Photos from the image-classification dataset "images" in the GitHub repository ayushdebnath012/FarmFederate-Advisor. Its 4 classes are: algal leaf spot, brown blight, gray blight, red leaf spot.

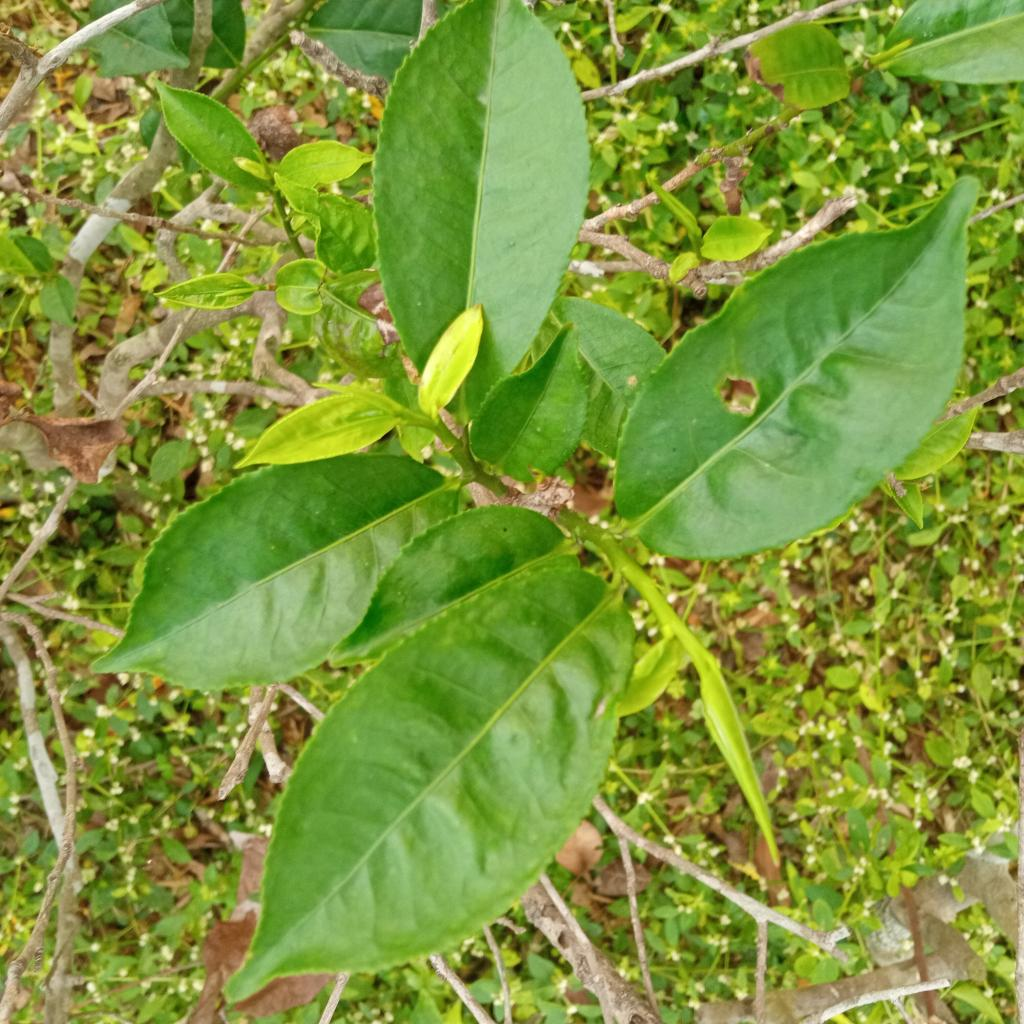
Label: brown blight

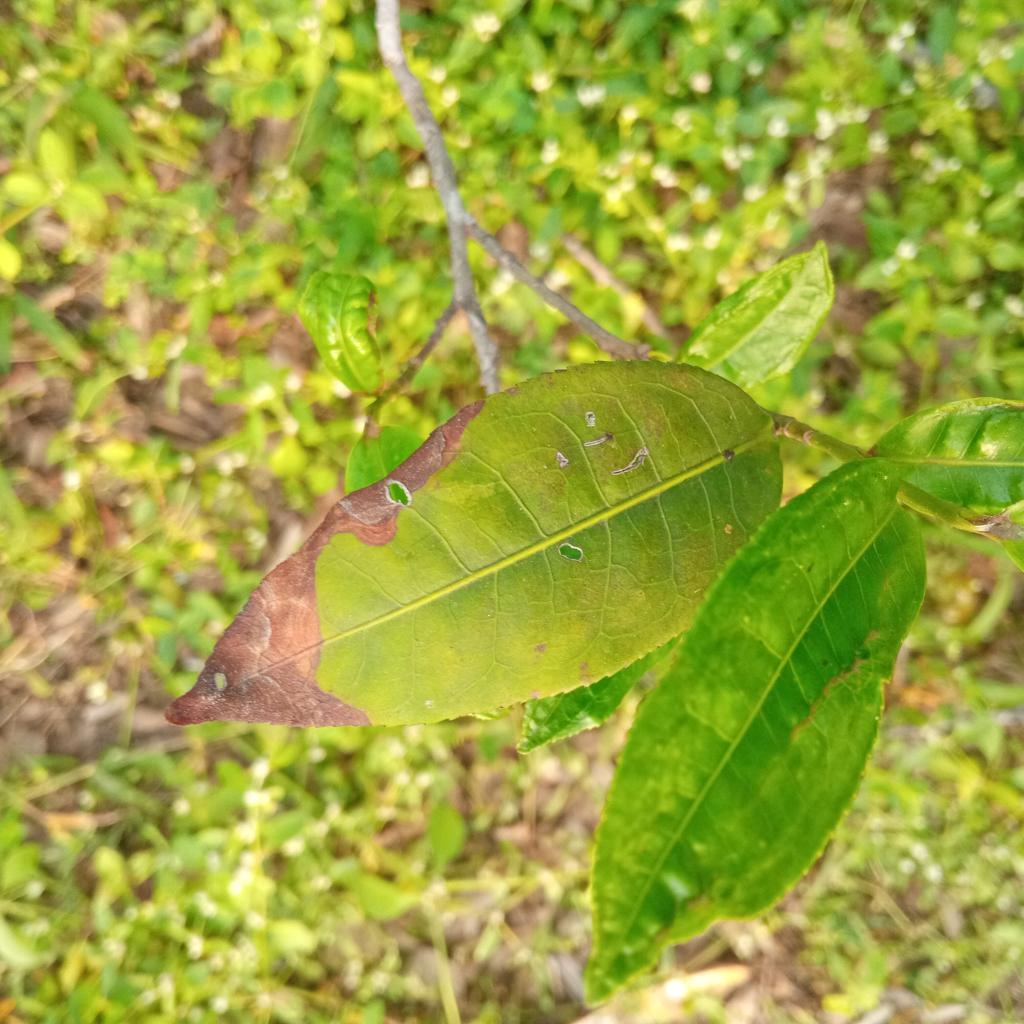
Label: gray blight

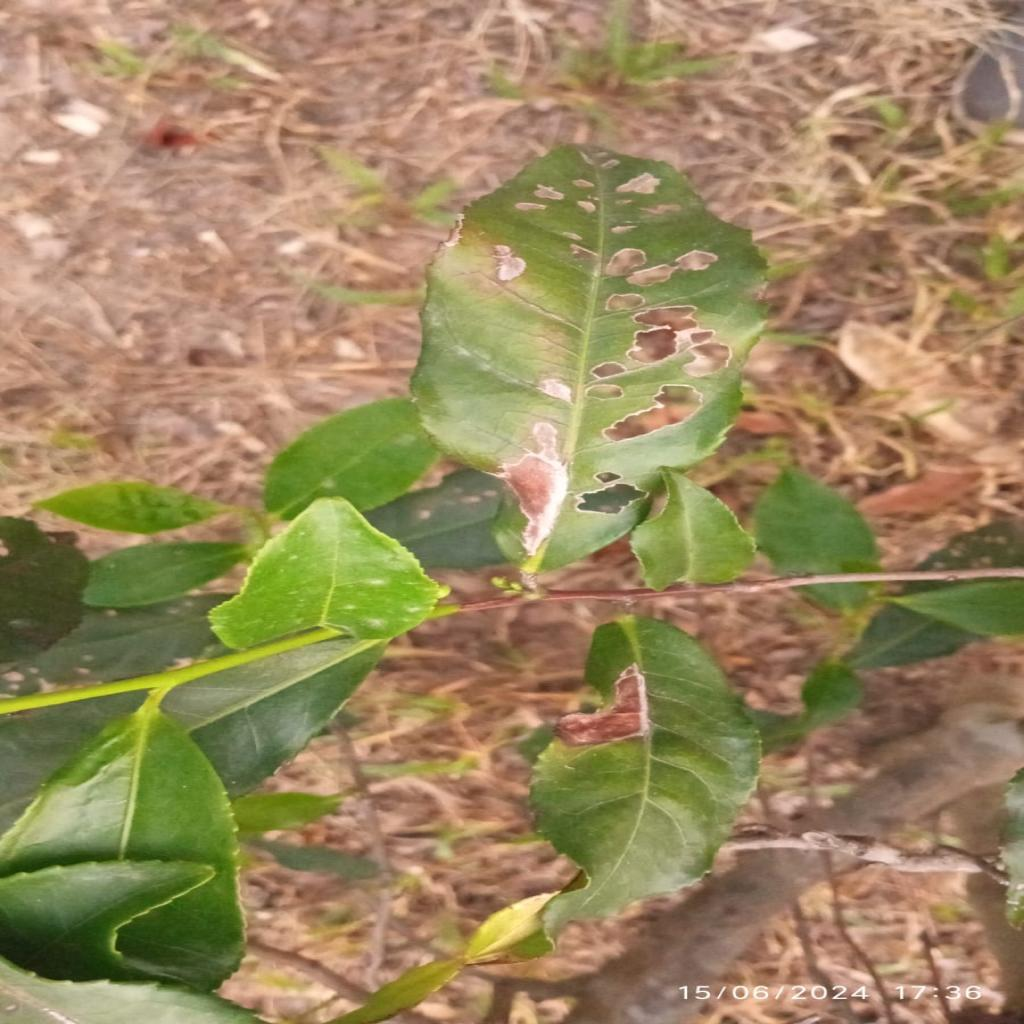
Label: brown blight

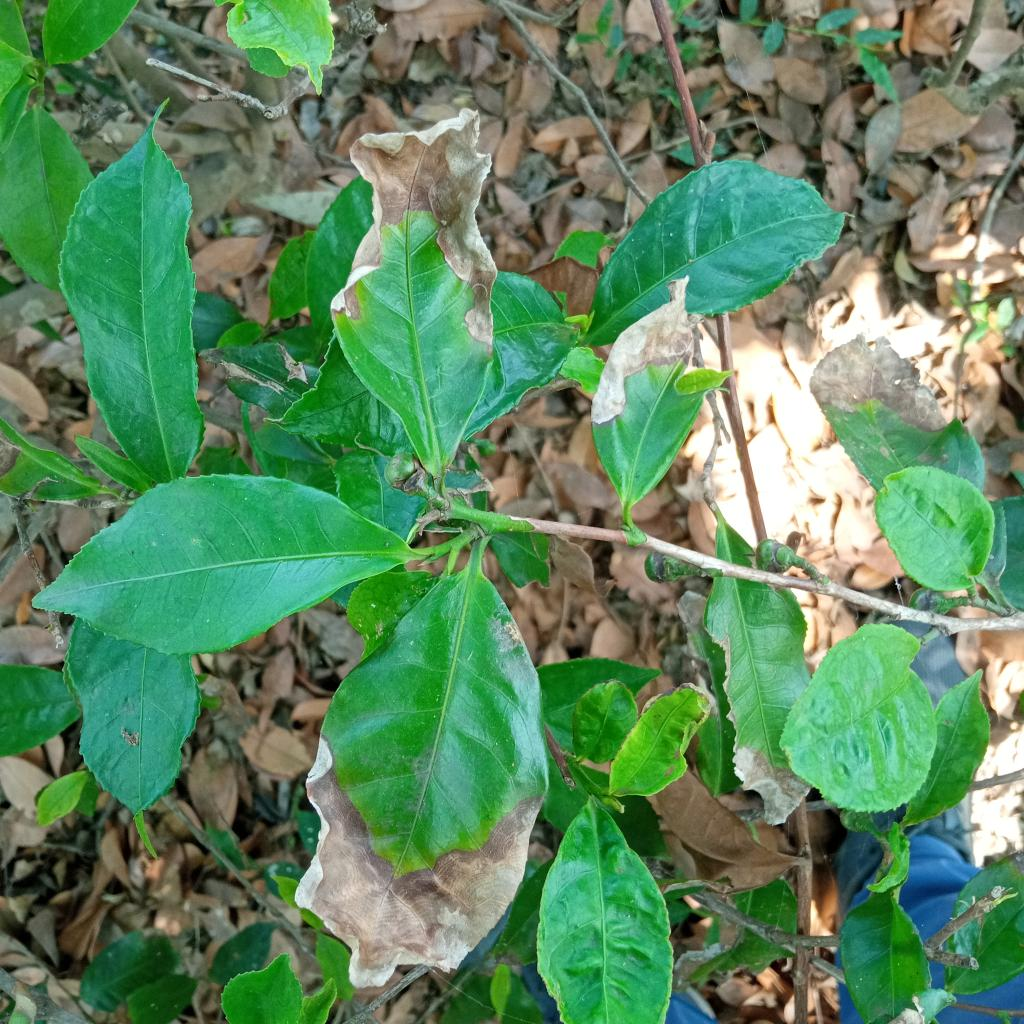
Label: gray blight

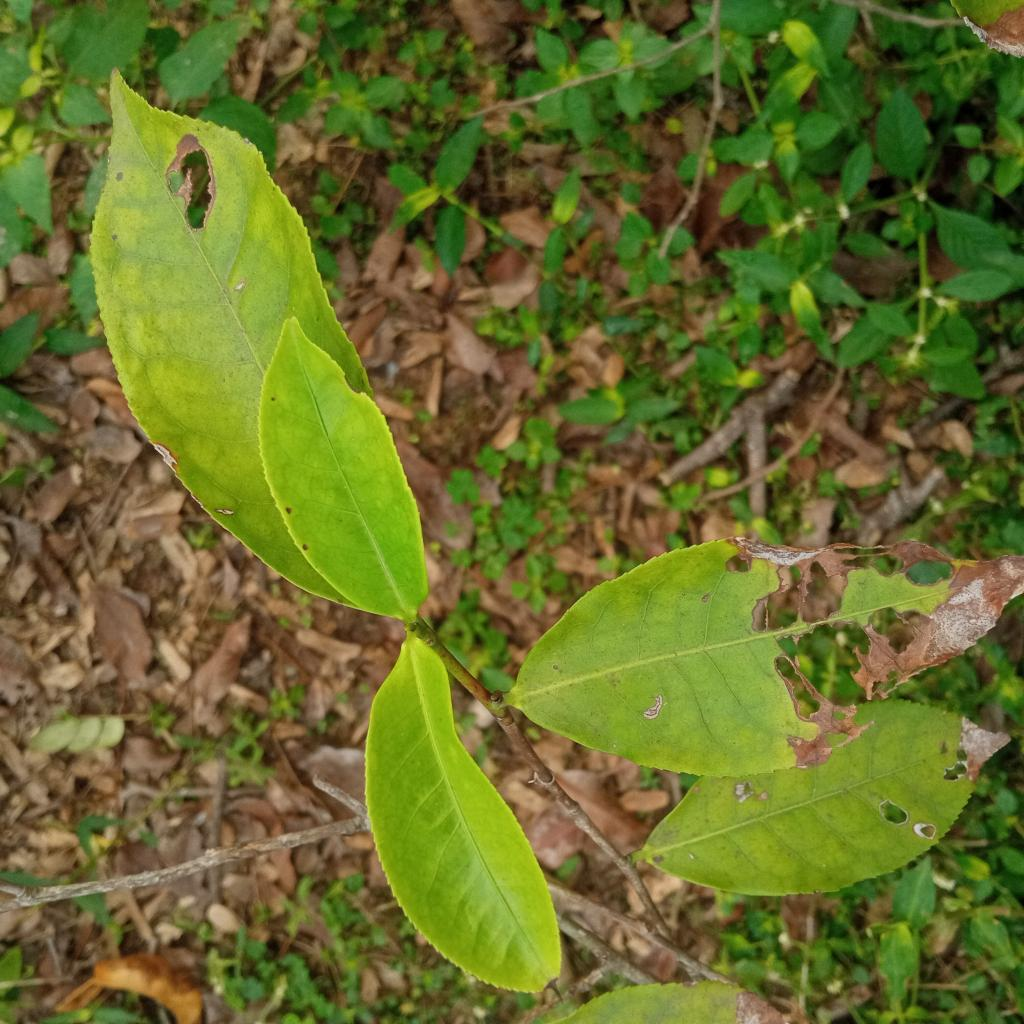
Label: brown blight

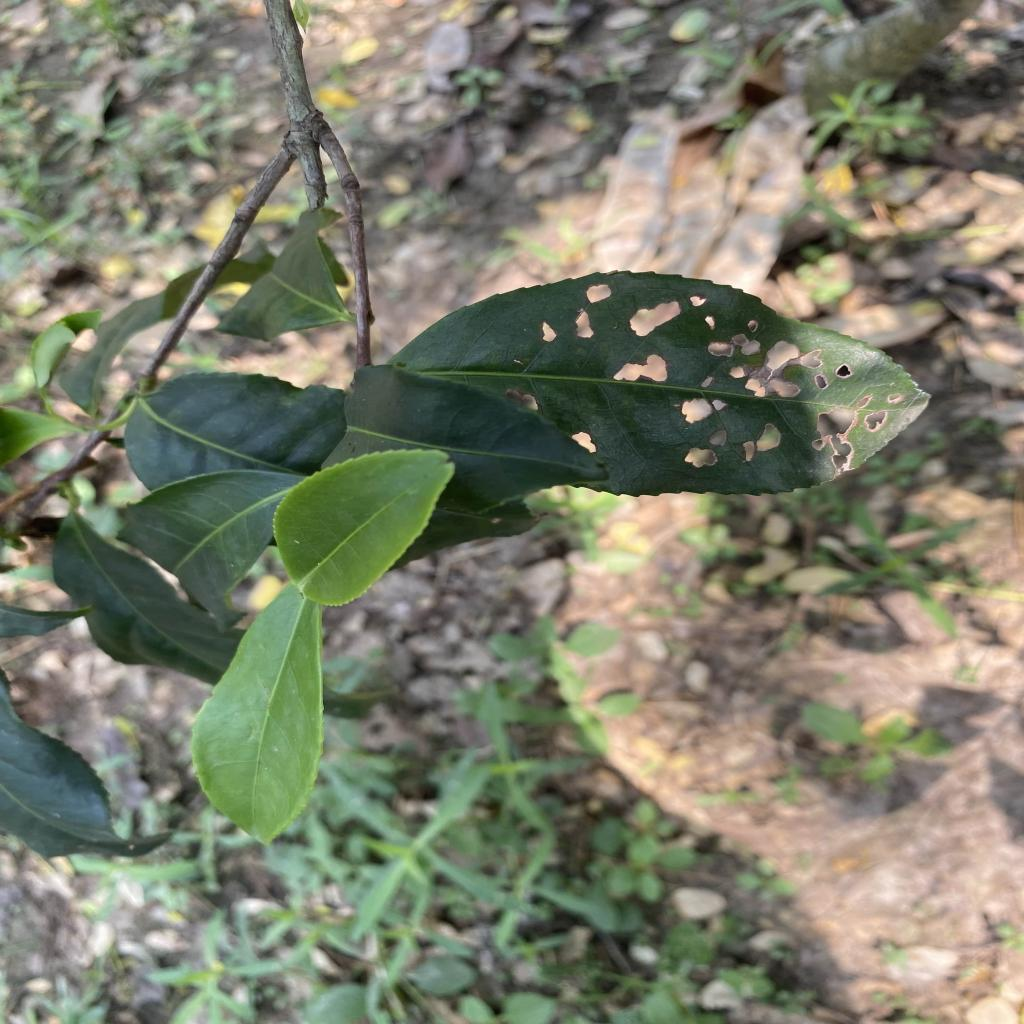
Label: brown blight
